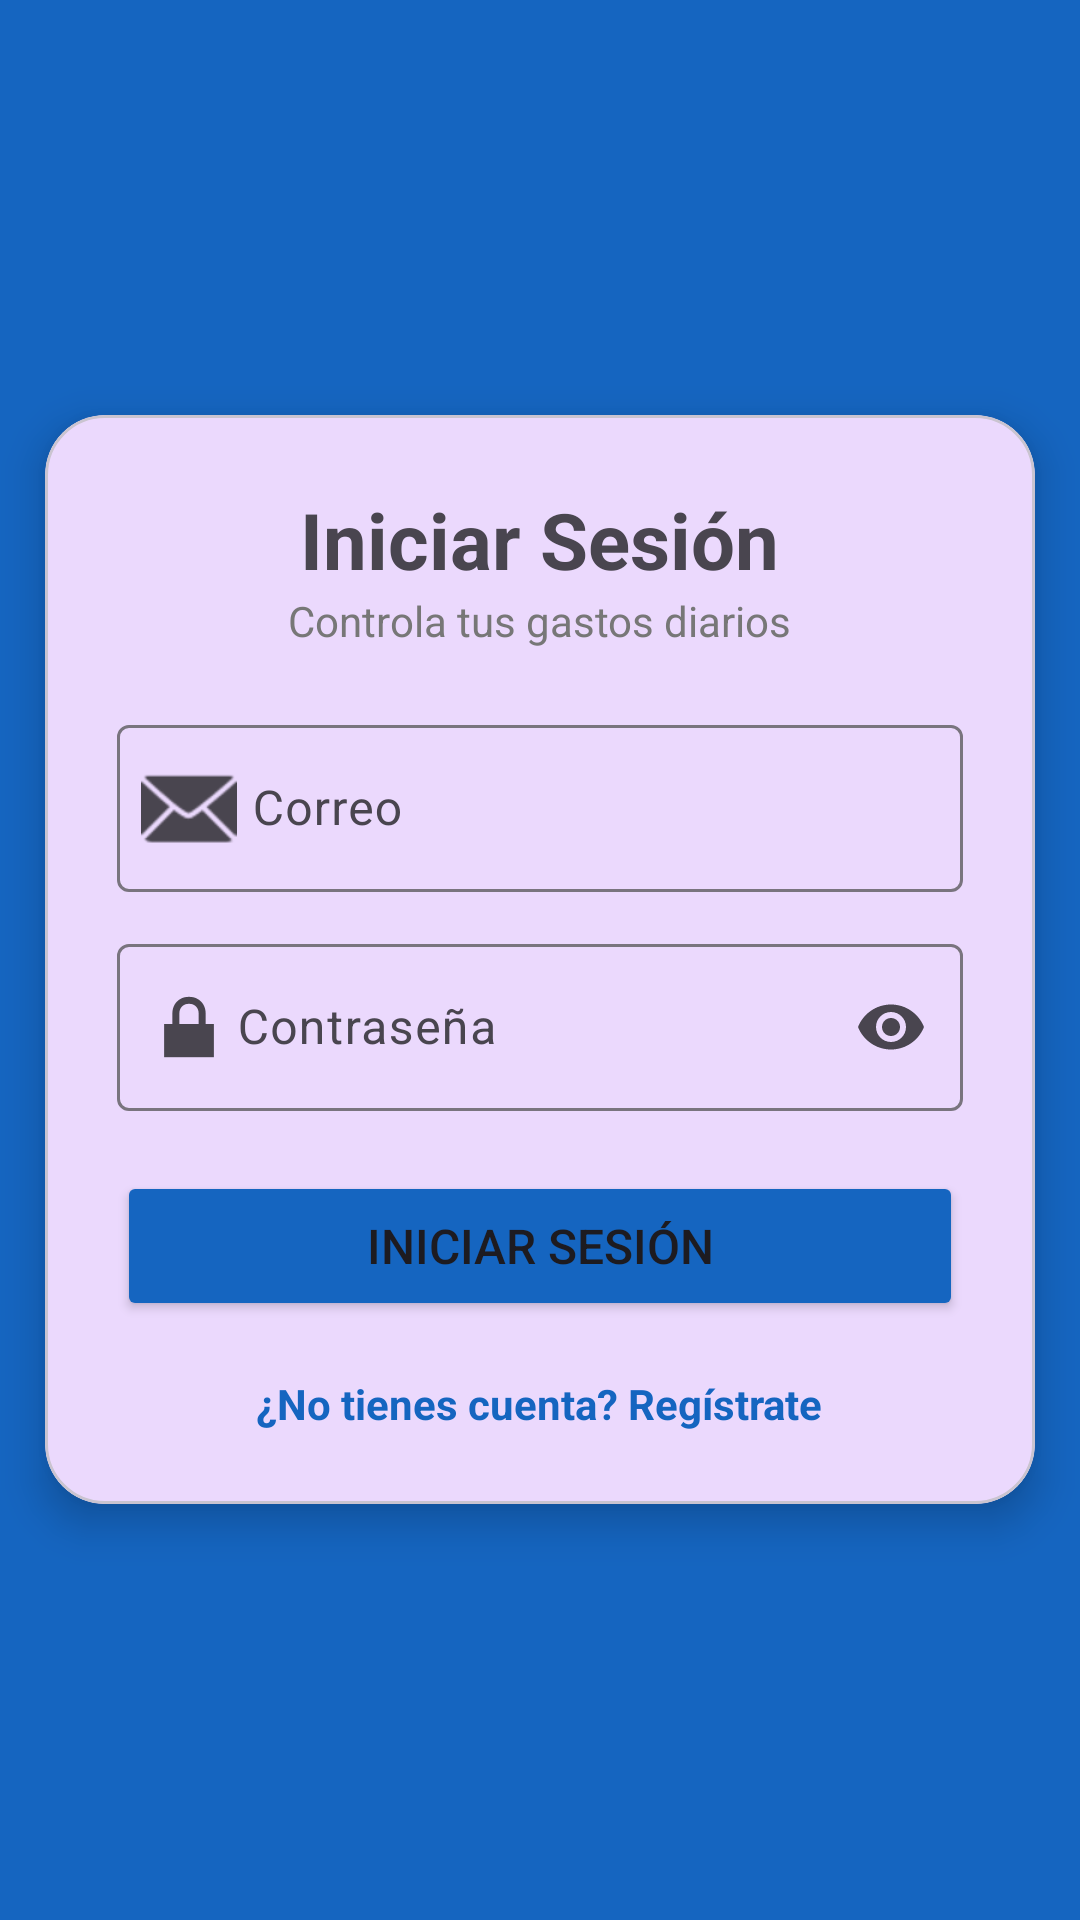

Reconstruct the res/layout file that produces this screen, plus the resources it refers to.
<!-- AndroidManifest.xml: application theme Theme.GastosInteligentes -->
<!-- res/layout/activity_login.xml -->
<?xml version="1.0" encoding="utf-8"?>
<LinearLayout xmlns:android="http://schemas.android.com/apk/res/android"
    xmlns:app="http://schemas.android.com/apk/res-auto"
    android:layout_width="match_parent"
    android:layout_height="match_parent"
    android:background="#1565C0"
    android:gravity="center"
    android:orientation="vertical">

    <com.google.android.material.card.MaterialCardView
        android:layout_width="330dp"
        android:layout_height="wrap_content"
        android:padding="24dp"
        app:cardCornerRadius="20dp"
        app:cardElevation="8dp">

        <LinearLayout
            android:layout_width="match_parent"
            android:layout_height="wrap_content"
            android:orientation="vertical"
            android:padding="24dp">

            <TextView
                android:layout_width="wrap_content"
                android:layout_height="wrap_content"
                android:text="Iniciar Sesión"
                android:textSize="26sp"
                android:textStyle="bold"
                android:layout_gravity="center"/>

            <TextView
                android:layout_width="wrap_content"
                android:layout_height="wrap_content"
                android:text="Controla tus gastos diarios"
                android:textColor="#777"
                android:textSize="14sp"
                android:layout_marginBottom="20dp"
                android:layout_gravity="center"/>

            <com.google.android.material.textfield.TextInputLayout
                android:id="@+id/layoutCorreo"
                android:layout_width="match_parent"
                android:layout_height="wrap_content"
                android:hint="Correo"
                app:startIconDrawable="@android:drawable/ic_dialog_email">

                <com.google.android.material.textfield.TextInputEditText
                    android:id="@+id/editCorreo"
                    android:layout_width="match_parent"
                    android:layout_height="wrap_content"
                    android:paddingStart="45dp"
                    android:inputType="textEmailAddress"/>
            </com.google.android.material.textfield.TextInputLayout>

            <com.google.android.material.textfield.TextInputLayout
                android:id="@+id/layoutContrasena"
                android:layout_width="match_parent"
                android:layout_height="wrap_content"
                android:hint="Contraseña"
                app:endIconMode="password_toggle"
                android:layout_marginTop="12dp"
                app:startIconDrawable="@android:drawable/ic_lock_lock">

                <com.google.android.material.textfield.TextInputEditText
                    android:id="@+id/editContrasena"
                    android:layout_width="match_parent"
                    android:layout_height="wrap_content"
                    android:paddingStart="40dp"
                    android:inputType="textPassword"/>
            </com.google.android.material.textfield.TextInputLayout>

            <Button
                android:id="@+id/btnLogin"
                android:layout_width="match_parent"
                android:layout_height="50dp"
                android:text="Iniciar Sesión"
                android:textSize="16sp"
                android:layout_marginTop="20dp"
                android:backgroundTint="#1565C0"/>

            <TextView
                android:id="@+id/txtRegistro"
                android:layout_width="wrap_content"
                android:layout_height="wrap_content"
                android:text="¿No tienes cuenta? Regístrate"
                android:textColor="#1565C0"
                android:textStyle="bold"
                android:layout_gravity="center"
                android:layout_marginTop="18dp"/>
        </LinearLayout>

    </com.google.android.material.card.MaterialCardView>

</LinearLayout>
<!-- resources referenced by this layout -->
<resources>
  <style name="Theme.GastosInteligentes" parent="Theme.Material3.DayNight.NoActionBar">
          
          <item name="colorPrimary">@color/purple_500</item>
          <item name="colorPrimaryVariant">@color/purple_700</item>
          <item name="colorOnPrimary">@color/white</item>
          
          <item name="colorSecondary">@color/teal_200</item>
          <item name="colorSecondaryVariant">@color/teal_700</item>
          <item name="colorOnSecondary">@color/black</item>
          
          <item name="android:statusBarColor">?attr/colorPrimaryVariant</item>
          
      </style>
  <color name="purple_500">#FF6200EE</color>
  <color name="purple_700">#FF3700B3</color>
  <color name="white">#FFFFFFFF</color>
  <color name="teal_200">#FF03DAC5</color>
  <color name="teal_700">#FF018786</color>
  <color name="black">#FF000000</color>
</resources>
